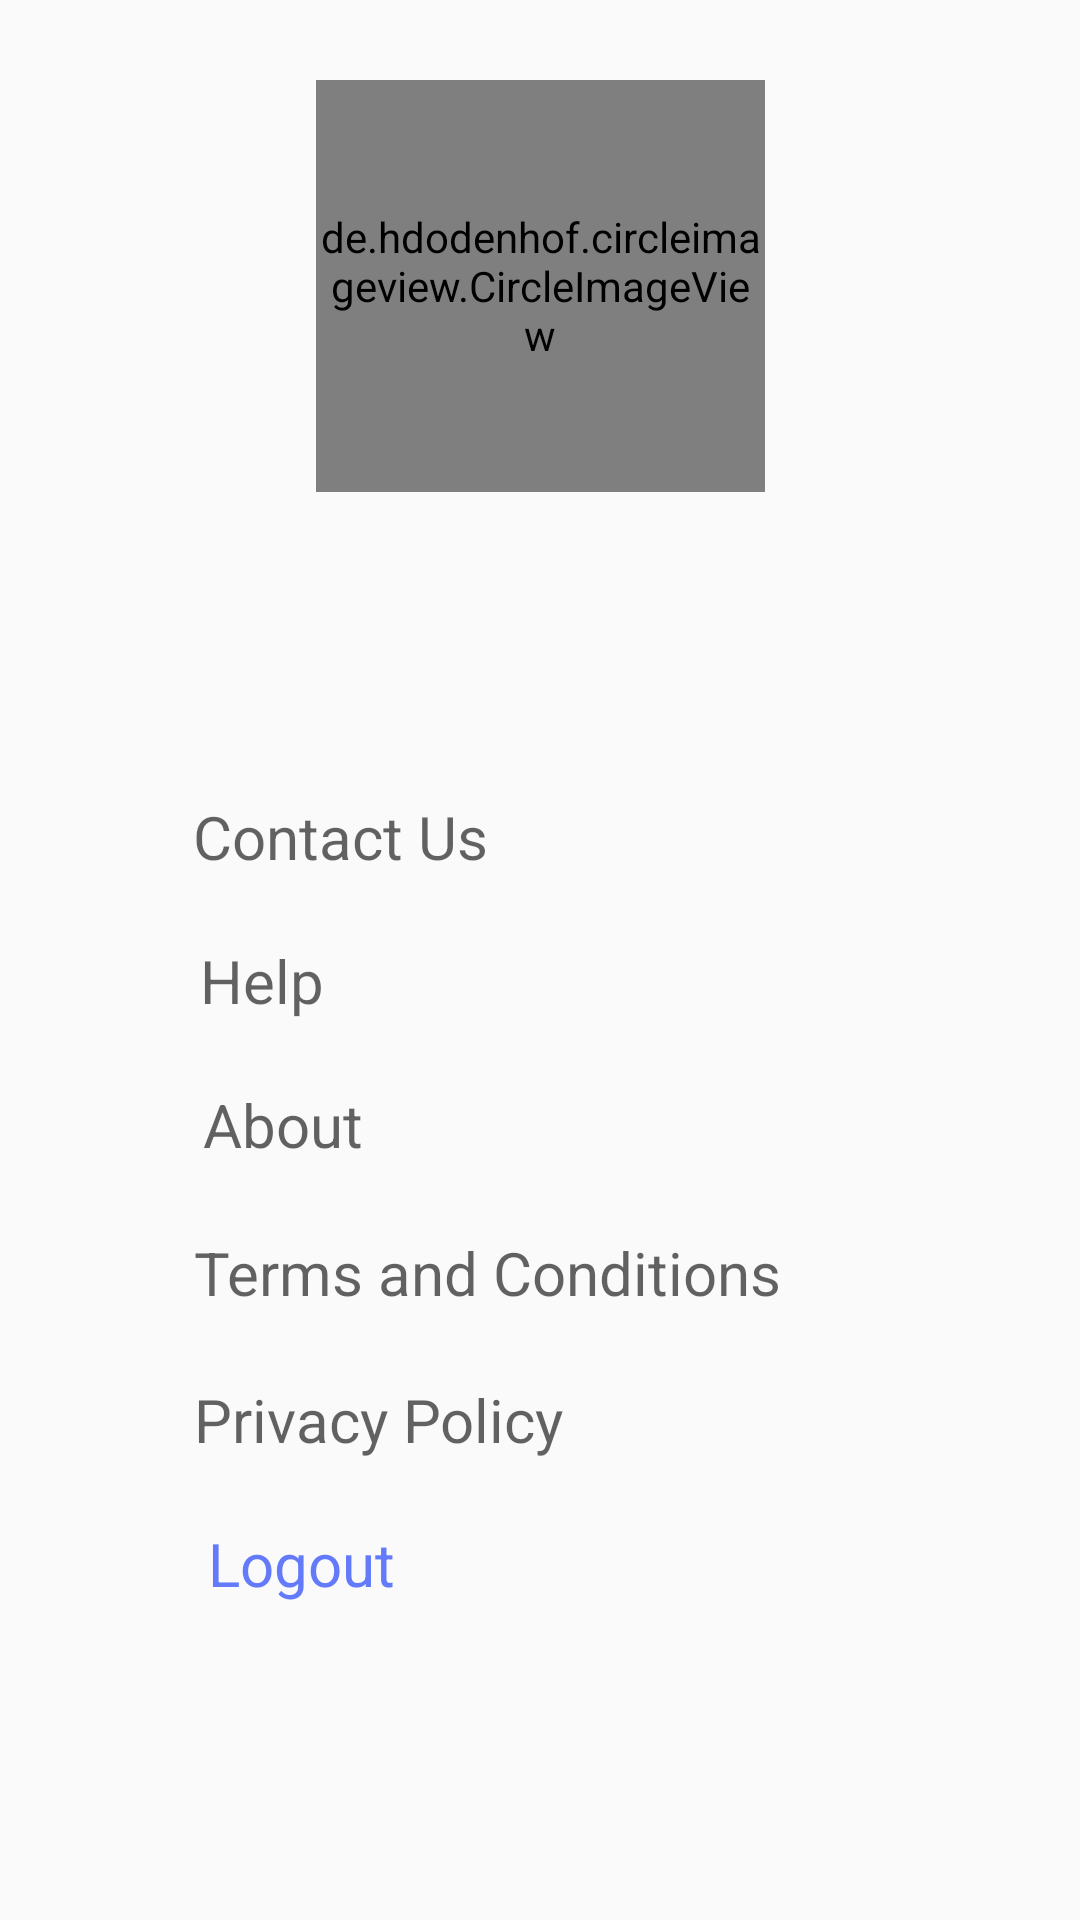

Reconstruct the res/layout file that produces this screen, plus the resources it refers to.
<!-- AndroidManifest.xml: application theme AppTheme -->
<!-- res/layout/activity_settings__fragment.xml -->
<?xml version="1.0" encoding="utf-8"?>
<androidx.constraintlayout.widget.ConstraintLayout xmlns:android="http://schemas.android.com/apk/res/android"
    xmlns:app="http://schemas.android.com/apk/res-auto"
    xmlns:tools="http://schemas.android.com/tools"
    android:layout_width="match_parent"
    android:layout_height="match_parent">

    <androidx.constraintlayout.widget.Guideline
        android:id="@+id/guidelineTop"
        android:layout_width="wrap_content"
        android:layout_height="wrap_content"
        android:orientation="horizontal"
        app:layout_constraintGuide_percent="0.02" />

    <androidx.constraintlayout.widget.Guideline
        android:id="@+id/guidelineLeft"
        android:layout_width="wrap_content"
        android:layout_height="wrap_content"
        android:orientation="vertical"
        app:layout_constraintGuide_percent="0.04" />

    <androidx.constraintlayout.widget.Guideline
        android:id="@+id/guidelineRight"
        android:layout_width="wrap_content"
        android:layout_height="wrap_content"
        android:orientation="vertical"
        app:layout_constraintGuide_percent="0.96" />

    <androidx.constraintlayout.widget.Guideline
        android:id="@+id/guidelineBottom"
        android:layout_width="wrap_content"
        android:layout_height="wrap_content"
        android:orientation="horizontal"
        app:layout_constraintGuide_percent="0.97811216" />

    <ImageView
        android:id="@+id/bmcImage"
        android:layout_width="match_parent"
        android:layout_height="match_parent"
        android:alpha="0.05"
        android:src="@drawable/bmc"
        app:layout_constraintBottom_toBottomOf="parent"
        app:layout_constraintEnd_toEndOf="parent"
        app:layout_constraintHorizontal_bias="1.0"
        app:layout_constraintStart_toStartOf="parent"
        app:layout_constraintTop_toTopOf="parent"
        app:layout_constraintVertical_bias="1.0" />

    <androidx.constraintlayout.widget.ConstraintLayout
        android:id="@+id/consraintLayoutLoginView"
        android:layout_width="0dp"
        android:layout_height="0dp"
        app:layout_constraintBottom_toTopOf="@+id/guidelineBottom"
        app:layout_constraintEnd_toStartOf="@+id/guidelineRight"
        app:layout_constraintStart_toStartOf="@+id/guidelineLeft"
        app:layout_constraintTop_toTopOf="@+id/guidelineTop">


        <androidx.constraintlayout.widget.Guideline
            android:id="@+id/guideline"
            android:layout_width="wrap_content"
            android:layout_height="wrap_content"
            android:orientation="vertical"
            app:layout_constraintGuide_percent="0.25" />

        <androidx.constraintlayout.widget.Guideline
            android:id="@+id/guideline1"
            android:layout_width="wrap_content"
            android:layout_height="wrap_content"
            android:orientation="vertical"
            app:layout_constraintGuide_percent="0.75" />

        <androidx.constraintlayout.widget.Guideline
            android:id="@+id/guideline12"
            android:layout_width="wrap_content"
            android:layout_height="wrap_content"
            android:orientation="horizontal"
            app:layout_constraintGuide_percent="0.26" />

        <androidx.constraintlayout.widget.Guideline
            android:id="@+id/guideline13"
            android:layout_width="wrap_content"
            android:layout_height="wrap_content"
            android:layout_marginTop="8dp"
            android:orientation="horizontal"
            app:layout_constraintGuide_percent="0.01"
            app:layout_constraintTop_toTopOf="parent" />


        <de.hdodenhof.circleimageview.CircleImageView
            android:id="@+id/profilephoto"
            android:layout_width="0dp"
            android:layout_height="0dp"
            android:layout_marginStart="8dp"
            android:layout_marginLeft="8dp"
            android:layout_marginTop="8dp"
            android:layout_marginEnd="8dp"
            android:layout_marginRight="8dp"
            android:layout_marginBottom="8dp"
            android:src="@drawable/user"
            app:civ_border_width="2dp"
            app:layout_constraintBottom_toTopOf="@+id/guideline12"
            app:layout_constraintEnd_toStartOf="@+id/guideline1"
            app:layout_constraintStart_toStartOf="@+id/guideline"
            app:layout_constraintTop_toTopOf="@+id/guideline13" />


        <androidx.constraintlayout.widget.Guideline
            android:id="@+id/guideline8"
            android:layout_width="wrap_content"
            android:layout_height="wrap_content"
            android:orientation="horizontal"
            app:layout_constraintGuide_percent="0.63" />

        <androidx.constraintlayout.widget.Guideline
            android:id="@+id/guideline10"
            android:layout_width="wrap_content"
            android:layout_height="wrap_content"
            android:orientation="horizontal"
            app:layout_constraintGuide_percent="0.79" />

        <androidx.constraintlayout.widget.Guideline
            android:id="@+id/guideline11"
            android:layout_width="wrap_content"
            android:layout_height="wrap_content"
            android:orientation="vertical"
            app:layout_constraintGuide_begin="29dp" />


        <Button
            android:id="@+id/conditions"
            android:layout_width="wrap_content"
            android:layout_height="wrap_content"
            android:layout_marginStart="21dp"
            android:layout_marginLeft="21dp"
            android:background="#00FF0000"
            android:fontFamily="sans-serif"
            android:text="Terms and Conditions"
            android:textAllCaps="false"
            android:textColor="#9C000000"
            android:textSize="20sp"
            app:layout_constraintBottom_toTopOf="@+id/privacy"
            app:layout_constraintEnd_toEndOf="parent"
            app:layout_constraintHorizontal_bias="0.0"
            app:layout_constraintStart_toStartOf="@+id/guideline11"
            app:layout_constraintTop_toTopOf="@+id/guideline8" />

        <Button
            android:id="@+id/privacy"
            android:layout_width="wrap_content"
            android:layout_height="wrap_content"
            android:layout_marginStart="21dp"
            android:layout_marginLeft="21dp"
            android:background="#00FF0000"
            android:fontFamily="sans-serif"
            android:text="Privacy Policy"
            android:textAllCaps="false"
            android:textColor="#9C000000"
            android:textSize="20sp"
            app:layout_constraintBottom_toTopOf="@+id/guideline10"
            app:layout_constraintEnd_toEndOf="parent"
            app:layout_constraintHorizontal_bias="0.0"
            app:layout_constraintStart_toStartOf="@+id/guideline11" />

        <Button
            android:id="@+id/logout"
            android:layout_width="wrap_content"
            android:layout_height="wrap_content"
            android:layout_marginStart="13dp"
            android:layout_marginLeft="13dp"
            android:background="#00FF0000"
            android:fontFamily="sans-serif"
            android:text="Logout"
            android:textAllCaps="false"
            android:textColor="#DD4B67F9"
            android:textSize="20sp"
            app:layout_constraintBottom_toBottomOf="parent"
            app:layout_constraintEnd_toEndOf="parent"
            app:layout_constraintHorizontal_bias="0.0"
            app:layout_constraintStart_toStartOf="@+id/guideline11"
            app:layout_constraintTop_toTopOf="@+id/guideline10"
            app:layout_constraintVertical_bias="0.0" />


        <Button
            android:id="@+id/contact"
            android:layout_width="wrap_content"
            android:layout_height="wrap_content"
            android:layout_marginStart="21dp"
            android:layout_marginLeft="21dp"
            android:layout_marginTop="24dp"
            android:background="#00FF0000"
            android:fontFamily="sans-serif"
            android:text="Contact Us"
            android:textAllCaps="false"
            android:textColor="#9C000000"
            android:textSize="20sp"
            app:layout_constraintBottom_toTopOf="@+id/button"
            app:layout_constraintEnd_toEndOf="parent"
            app:layout_constraintHorizontal_bias="0.0"
            app:layout_constraintStart_toStartOf="@+id/guideline11"
            app:layout_constraintTop_toTopOf="@+id/guideline12"
            app:layout_constraintVertical_bias="1.0" />

        <Button
            android:id="@+id/about"
            android:layout_width="wrap_content"
            android:layout_height="wrap_content"
            android:layout_marginStart="7dp"
            android:layout_marginLeft="7dp"
            android:background="#00FF0000"
            android:fontFamily="sans-serif"
            android:text="About"
            android:textAllCaps="false"
            android:textColor="#9C000000"
            android:textSize="20sp"
            app:layout_constraintBottom_toTopOf="@+id/guideline8"
            app:layout_constraintEnd_toEndOf="parent"
            app:layout_constraintHorizontal_bias="0.0"
            app:layout_constraintStart_toStartOf="@+id/guideline11" />

        <Button
            android:id="@+id/button"
            android:layout_width="wrap_content"
            android:layout_height="wrap_content"
            android:background="#00FF0000"
            android:fontFamily="sans-serif"
            android:text="Help"
            android:textAllCaps="false"
            android:textColor="#9C000000"
            android:textSize="20sp"
            app:layout_constraintBottom_toTopOf="@+id/about"
            app:layout_constraintEnd_toEndOf="parent"
            app:layout_constraintHorizontal_bias="0.0"
            app:layout_constraintStart_toStartOf="@+id/guideline11" />


    </androidx.constraintlayout.widget.ConstraintLayout>



</androidx.constraintlayout.widget.ConstraintLayout>
<!-- resources referenced by this layout -->
<resources>
  <style name="AppTheme" parent="Theme.AppCompat.Light.NoActionBar">
          
          <item name="colorPrimary">#DD03146C</item>
          <item name="colorPrimaryDark">#DD03146C</item>
          <item name="colorAccent">@color/blue400</item>
      </style>
  <color name="blue400">#4A89F3</color>
</resources>
